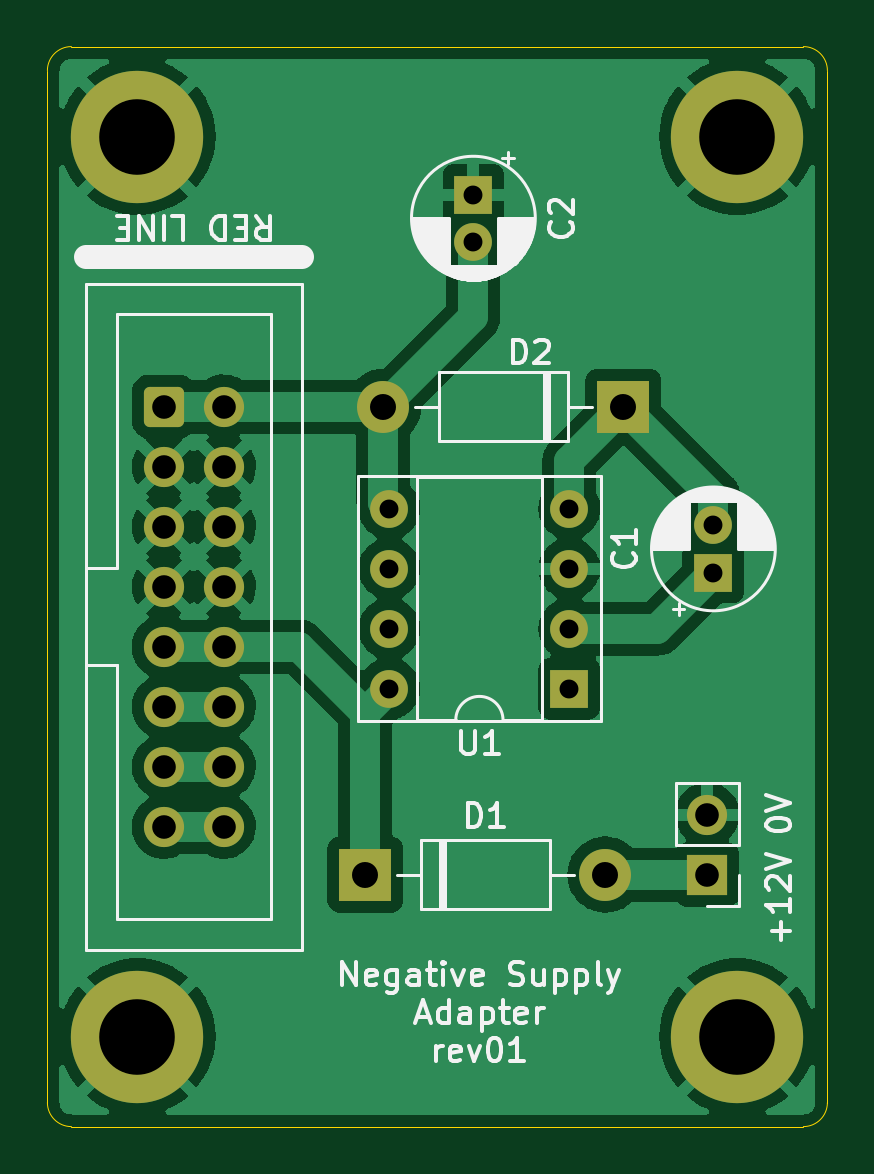
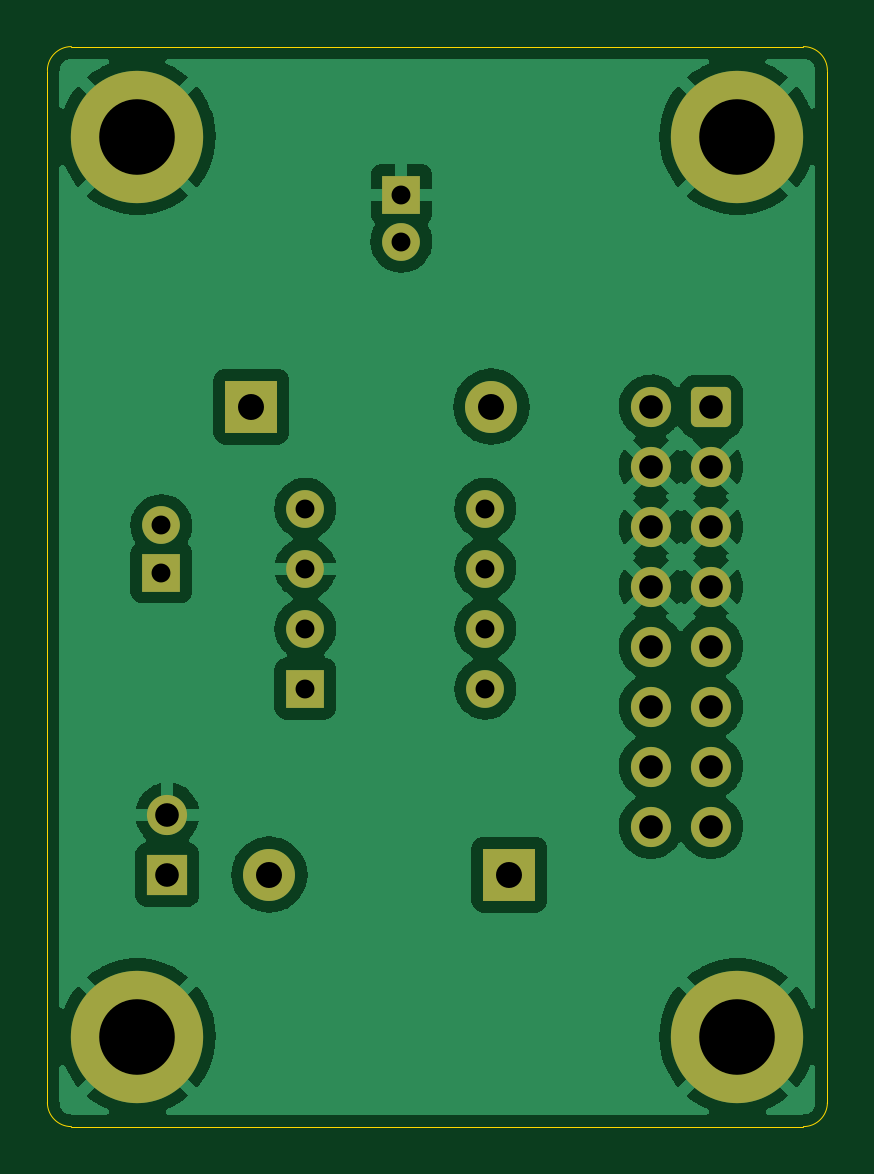
Circuit board: 8 layer files. Board 33.0 x 45.7 mm.
- bottom_copper: icl7660-negative-supply-adapter-B_Cu.gbl (77694 bytes)
- bottom_mask: icl7660-negative-supply-adapter-B_Mask.gbs (2602 bytes)
- bottom_silk: icl7660-negative-supply-adapter-B_Silkscreen.gbo (483 bytes)
- outline: icl7660-negative-supply-adapter-Edge_Cuts.gm1 (1022 bytes)
- top_copper: icl7660-negative-supply-adapter-F_Cu.gtl (75952 bytes)
- top_mask: icl7660-negative-supply-adapter-F_Mask.gts (2602 bytes)
- top_silk: icl7660-negative-supply-adapter-F_Silkscreen.gto (27696 bytes)
- drill: icl7660-negative-supply-adapter.drl (1182 bytes)

=== bottom_copper: icl7660-negative-supply-adapter-B_Cu.gbl (77694 bytes, source omitted) ===
=== bottom_mask: icl7660-negative-supply-adapter-B_Mask.gbs (2602 bytes, source withheld) ===
=== bottom_silk: icl7660-negative-supply-adapter-B_Silkscreen.gbo ===
%TF.GenerationSoftware,KiCad,Pcbnew,(6.0.6-0)*%
%TF.CreationDate,2022-06-29T09:29:09+01:00*%
%TF.ProjectId,icl7660-negative-supply-adapter,69636c37-3636-4302-9d6e-656761746976,rev?*%
%TF.SameCoordinates,Original*%
%TF.FileFunction,Legend,Bot*%
%TF.FilePolarity,Positive*%
%FSLAX46Y46*%
G04 Gerber Fmt 4.6, Leading zero omitted, Abs format (unit mm)*
G04 Created by KiCad (PCBNEW (6.0.6-0)) date 2022-06-29 09:29:09*
%MOMM*%
%LPD*%
G01*
G04 APERTURE LIST*
G04 APERTURE END LIST*
M02*

=== outline: icl7660-negative-supply-adapter-Edge_Cuts.gm1 ===
%TF.GenerationSoftware,KiCad,Pcbnew,(6.0.6-0)*%
%TF.CreationDate,2022-06-29T09:29:09+01:00*%
%TF.ProjectId,icl7660-negative-supply-adapter,69636c37-3636-4302-9d6e-656761746976,rev?*%
%TF.SameCoordinates,Original*%
%TF.FileFunction,Profile,NP*%
%FSLAX46Y46*%
G04 Gerber Fmt 4.6, Leading zero omitted, Abs format (unit mm)*
G04 Created by KiCad (PCBNEW (6.0.6-0)) date 2022-06-29 09:29:09*
%MOMM*%
%LPD*%
G01*
G04 APERTURE LIST*
%TA.AperFunction,Profile*%
%ADD10C,0.050000*%
%TD*%
G04 APERTURE END LIST*
D10*
X156972000Y-79248000D02*
G75*
G03*
X155956000Y-78232000I-1016000J0D01*
G01*
X155956000Y-123952000D02*
G75*
G03*
X156972000Y-122936000I0J1016000D01*
G01*
X123952000Y-122936000D02*
G75*
G03*
X124968000Y-123952000I1016000J0D01*
G01*
X124968000Y-78232000D02*
G75*
G03*
X123952000Y-79248000I0J-1016000D01*
G01*
X123952000Y-79248000D02*
X123952000Y-122936000D01*
X124968000Y-123952000D02*
X155956000Y-123952000D01*
X156972000Y-122936000D02*
X156972000Y-79248000D01*
X155956000Y-78232000D02*
X124968000Y-78232000D01*
M02*

=== top_copper: icl7660-negative-supply-adapter-F_Cu.gtl (75952 bytes, source omitted) ===
=== top_mask: icl7660-negative-supply-adapter-F_Mask.gts (2602 bytes, source withheld) ===
=== top_silk: icl7660-negative-supply-adapter-F_Silkscreen.gto (27696 bytes, source omitted) ===
=== drill: icl7660-negative-supply-adapter.drl ===
M48
; DRILL file {KiCad (6.0.6-0)} date Wednesday, 29 June 2022 at 09:29:14
; FORMAT={-:-/ absolute / metric / decimal}
; #@! TF.CreationDate,2022-06-29T09:29:14+01:00
; #@! TF.GenerationSoftware,Kicad,Pcbnew,(6.0.6-0)
; #@! TF.FileFunction,MixedPlating,1,2
FMAT,2
METRIC
; #@! TA.AperFunction,Plated,PTH,ComponentDrill
T1C0.800
; #@! TA.AperFunction,Plated,PTH,ComponentDrill
T2C1.000
; #@! TA.AperFunction,Plated,PTH,ComponentDrill
T3C1.100
; #@! TA.AperFunction,Plated,PTH,ComponentDrill
T4C3.200
%
G90
G05
T1
X138.43Y-97.79
X138.43Y-100.33
X138.43Y-102.87
X138.43Y-105.41
X141.986Y-84.495
X141.986Y-86.495
X146.05Y-97.79
X146.05Y-100.33
X146.05Y-102.87
X146.05Y-105.41
X152.146Y-98.496
X152.146Y-100.496
T2
X128.883Y-93.472
X128.883Y-96.012
X128.883Y-98.552
X128.883Y-101.092
X128.883Y-103.632
X128.883Y-106.172
X128.883Y-108.712
X128.883Y-111.252
X131.423Y-93.472
X131.423Y-96.012
X131.423Y-98.552
X131.423Y-101.092
X131.423Y-103.632
X131.423Y-106.172
X131.423Y-108.712
X131.423Y-111.252
X151.892Y-110.744
X151.892Y-113.284
T3
X137.414Y-113.284
X138.176Y-93.472
X147.574Y-113.284
X148.336Y-93.472
T4
X127.762Y-82.042
X127.762Y-120.142
X153.162Y-82.042
X153.162Y-120.142
T0
M30
